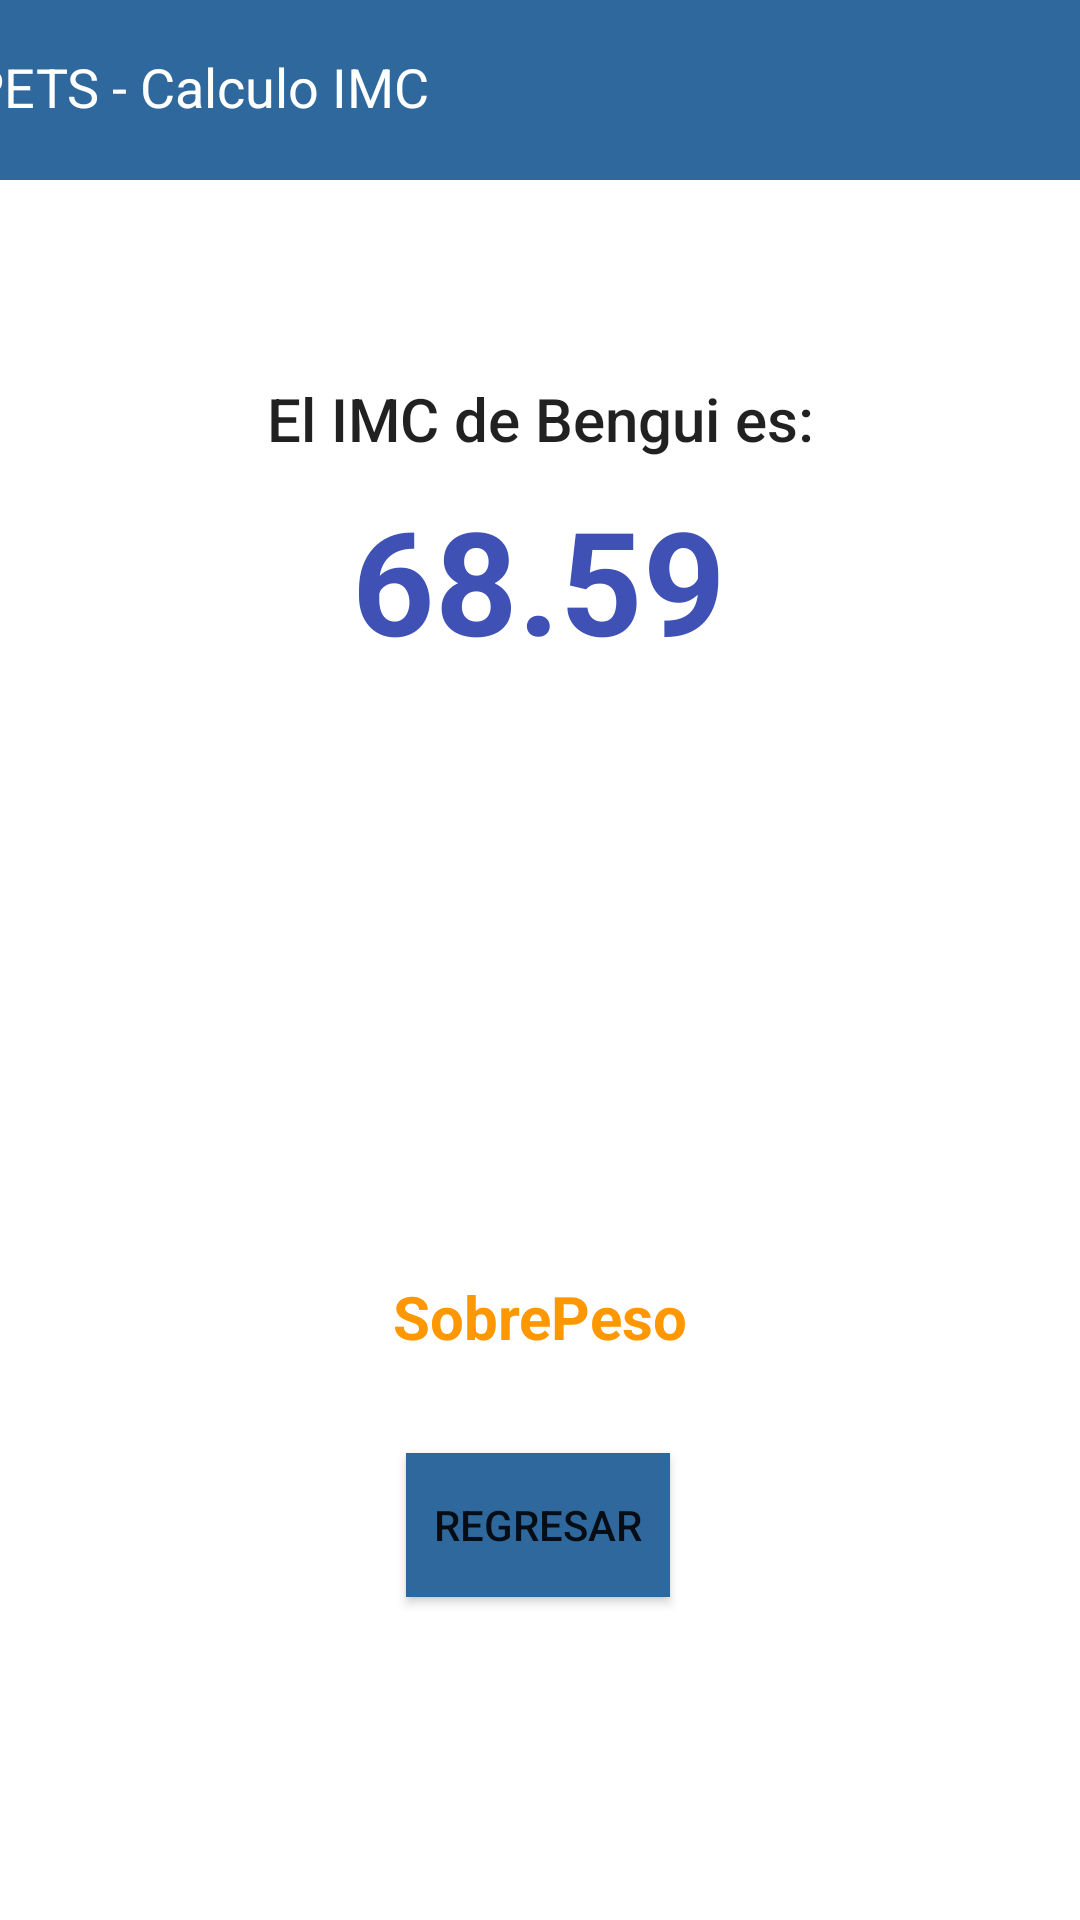

Here is an Android app screen rendered from its layout file. Give the layout XML and the strings, colors and styles it references.
<!-- AndroidManifest.xml: application theme Theme.PruebaParcial1 -->
<!-- res/layout/activity_imcresultado.xml -->
<?xml version="1.0" encoding="utf-8"?>
<androidx.constraintlayout.widget.ConstraintLayout xmlns:android="http://schemas.android.com/apk/res/android"
    xmlns:app="http://schemas.android.com/apk/res-auto"
    xmlns:tools="http://schemas.android.com/tools"
    android:layout_width="match_parent"
    android:layout_height="match_parent"
    tools:context=".IMCResultado">

    <TextView
        android:id="@+id/textView"
        android:layout_width="414dp"
        android:layout_height="60dp"
        android:background="#2F689D"
        android:fontFamily="arial"
        android:paddingHorizontal="50px"
        android:paddingTop="50px"
        android:text="PETS - Calculo IMC"
        android:textAllCaps="false"
        android:textColor="#FFFFFF"
        android:textSize="18sp"
        app:layout_constraintEnd_toEndOf="parent"
        app:layout_constraintStart_toStartOf="parent"
        app:layout_constraintTop_toTopOf="parent" />

    <TextView
        android:id="@+id/textView4"
        android:layout_width="wrap_content"
        android:layout_height="wrap_content"
        android:layout_marginTop="66dp"
        android:text="El IMC de Bengui es:"
        android:textAppearance="@style/TextAppearance.AppCompat.Body2"
        android:textSize="20sp"
        app:layout_constraintEnd_toEndOf="parent"
        app:layout_constraintStart_toStartOf="parent"
        app:layout_constraintTop_toBottomOf="@+id/textView" />

    <TextView
        android:id="@+id/textView6"
        android:layout_width="wrap_content"
        android:layout_height="wrap_content"
        android:layout_marginTop="8dp"
        android:text="68.59"
        android:textColor="#3F51B5"
        android:textSize="48sp"
        android:textStyle="bold"
        app:layout_constraintEnd_toEndOf="parent"
        app:layout_constraintHorizontal_bias="0.498"
        app:layout_constraintStart_toStartOf="parent"
        app:layout_constraintTop_toBottomOf="@+id/textView4" />

    <ImageView
        android:id="@+id/imageView2"
        android:layout_width="143dp"
        android:layout_height="160dp"
        android:layout_marginTop="24dp"
        app:layout_constraintEnd_toEndOf="parent"
        app:layout_constraintStart_toStartOf="parent"
        app:layout_constraintTop_toBottomOf="@+id/textView6"
        app:srcCompat="@drawable/gordo" />

    <TextView
        android:id="@+id/textView7"
        android:layout_width="wrap_content"
        android:layout_height="wrap_content"
        android:layout_marginTop="16dp"
        android:text="SobrePeso"
        android:textColor="#FF9800"
        android:textSize="20sp"
        android:textStyle="bold"
        app:layout_constraintEnd_toEndOf="parent"
        app:layout_constraintStart_toStartOf="parent"
        app:layout_constraintTop_toBottomOf="@+id/imageView2" />

    <Button
        android:id="@+id/button"
        android:layout_width="wrap_content"
        android:layout_height="wrap_content"
        android:layout_marginTop="32dp"
        android:background="#2F689C"
        android:text="Regresar"
        app:layout_constraintEnd_toEndOf="parent"
        app:layout_constraintHorizontal_bias="0.498"
        app:layout_constraintStart_toStartOf="parent"
        app:layout_constraintTop_toBottomOf="@+id/textView7" />
</androidx.constraintlayout.widget.ConstraintLayout>
<!-- resources referenced by this layout -->
<resources>
  <style name="Theme.PruebaParcial1" parent="Theme.MaterialComponents.DayNight.NoActionBar">
          
          <item name="colorPrimary">@color/purple_500</item>
          <item name="colorPrimaryVariant">@color/purple_700</item>
          <item name="colorOnPrimary">@color/white</item>
          
          <item name="colorSecondary">@color/teal_200</item>
          <item name="colorSecondaryVariant">@color/teal_700</item>
          <item name="colorOnSecondary">@color/black</item>
          
          <item name="android:statusBarColor">?attr/colorPrimaryVariant</item>
          
      </style>
  <!-- not gathered from this repository: default colours our renderer supplied (Android Studio template values) -->
  <color name="purple_500">#FF6200EE</color>
  <color name="purple_700">#FF3700B3</color>
  <color name="teal_200">#FF03DAC5</color>
  <color name="teal_700">#FF018786</color>
  <color name="black">#FF000000</color>
  <color name="white">#FFFFFFFF</color>
</resources>
